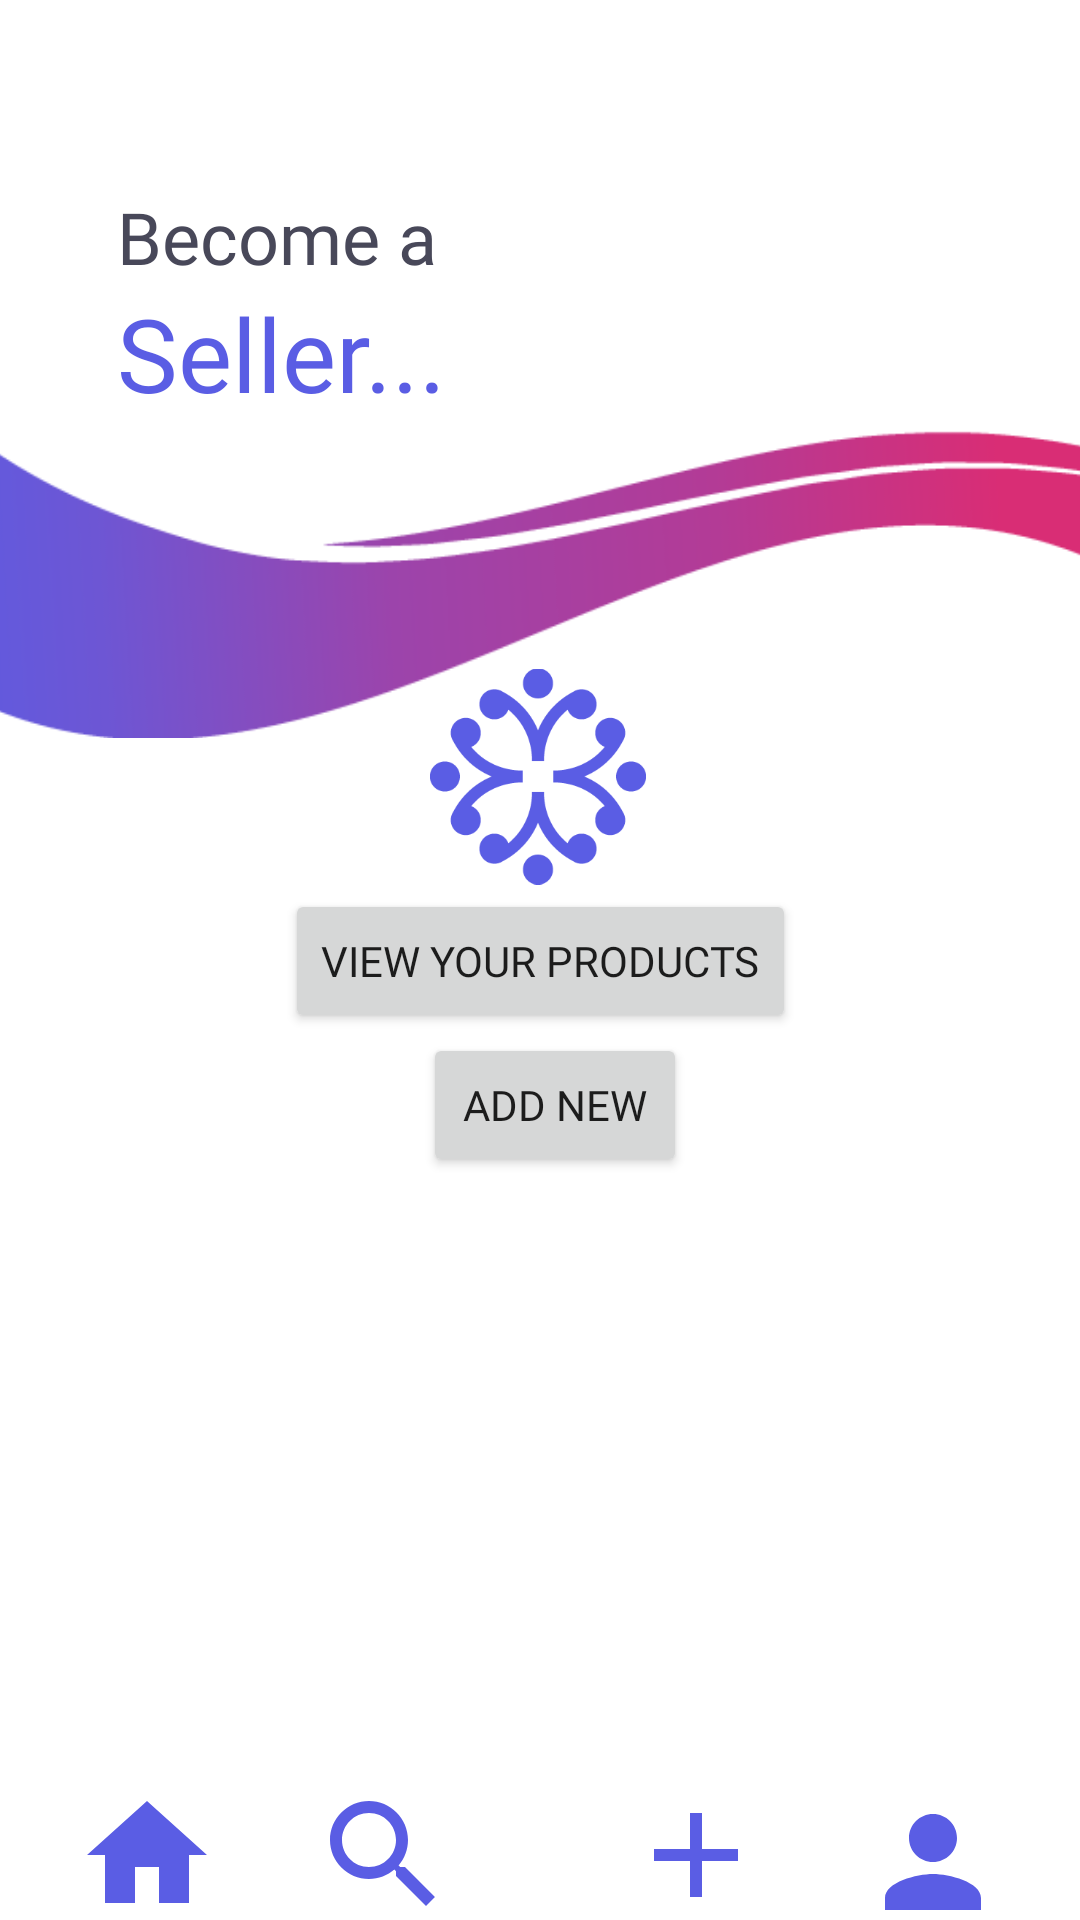

Here is an Android app screen rendered from its layout file. Give the layout XML and the strings, colors and styles it references.
<!-- AndroidManifest.xml: application theme Theme.MadApp -->
<!-- res/layout/activity_seller1.xml -->
<?xml version="1.0" encoding="utf-8"?>
<androidx.constraintlayout.widget.ConstraintLayout
    xmlns:android="http://schemas.android.com/apk/res/android"
    xmlns:tools="http://schemas.android.com/tools"
    xmlns:app="http://schemas.android.com/apk/res-auto"
    android:layout_width="match_parent"
    android:layout_height="match_parent"
    tools:context=".seller1">




    <ImageView
        android:id="@+id/imageView5"
        android:layout_width="wrap_content"
        android:layout_height="wrap_content"
        android:layout_marginTop="16dp"
        android:layout_marginEnd="62dp"
        android:layout_marginBottom="16dp"
        app:layout_constraintBottom_toBottomOf="parent"
        app:layout_constraintEnd_toStartOf="@+id/imageView9"
        app:layout_constraintStart_toEndOf="@+id/imageView8"
        app:layout_constraintTop_toBottomOf="@+id/divider"
        app:srcCompat="@drawable/plus" />

    <ImageView
        android:id="@+id/imageView6"
        android:layout_width="wrap_content"
        android:layout_height="wrap_content"
        android:layout_marginStart="25dp"
        android:layout_marginTop="16dp"
        android:layout_marginBottom="16dp"
        app:layout_constraintBottom_toBottomOf="parent"
        app:layout_constraintStart_toStartOf="parent"
        app:layout_constraintTop_toBottomOf="@+id/divider"
        app:srcCompat="@drawable/home" />

    <ImageView
        android:id="@+id/imageView8"
        android:layout_width="wrap_content"
        android:layout_height="wrap_content"
        android:layout_marginStart="62dp"
        android:layout_marginTop="16dp"
        android:layout_marginEnd="56dp"
        android:layout_marginBottom="16dp"
        app:layout_constraintBottom_toBottomOf="parent"
        app:layout_constraintEnd_toStartOf="@+id/imageView5"
        app:layout_constraintStart_toEndOf="@+id/imageView6"
        app:layout_constraintTop_toBottomOf="@+id/divider"
        app:srcCompat="@drawable/search" />

    <ImageView
        android:id="@+id/imageView9"
        android:layout_width="wrap_content"
        android:layout_height="wrap_content"
        android:layout_marginTop="21dp"
        android:layout_marginEnd="25dp"
        android:layout_marginBottom="16dp"
        app:layout_constraintBottom_toBottomOf="parent"
        app:layout_constraintEnd_toEndOf="parent"
        app:layout_constraintTop_toBottomOf="@+id/divider"
        app:srcCompat="@drawable/profile" />

    <View
        android:id="@+id/divider"
        android:layout_width="409dp"
        android:layout_height="1dp"
        android:layout_marginStart="1dp"
        android:layout_marginTop="642dp"
        android:layout_marginEnd="1dp"
        android:layout_marginBottom="88dp"
        android:background="?android:attr/listDivider"
        app:layout_constraintBottom_toBottomOf="parent"
        app:layout_constraintEnd_toEndOf="parent"
        app:layout_constraintStart_toStartOf="parent"
        app:layout_constraintTop_toTopOf="parent" />

    <TextView
        android:id="@+id/textView4"
        android:layout_width="wrap_content"
        android:layout_height="wrap_content"
        android:layout_marginStart="4dp"
        android:fontFamily="@font/montserrat"
        android:text="@string/become_a"
        android:textColor="#484859"
        android:textSize="24sp"
        app:layout_constraintBottom_toTopOf="@+id/textView5"
        app:layout_constraintEnd_toEndOf="parent"
        app:layout_constraintHorizontal_bias="0.14"
        app:layout_constraintStart_toStartOf="parent"
        app:layout_constraintTop_toTopOf="parent"
        app:layout_constraintVertical_bias="1.0" />

    <TextView
        android:id="@+id/textView5"
        android:layout_width="wrap_content"
        android:layout_height="wrap_content"
        android:fontFamily="@font/montserratbold"
        android:text="@string/seller"
        android:textColor="#5A5DE4"
        android:textSize="34sp"
        app:layout_constraintBottom_toBottomOf="parent"
        app:layout_constraintEnd_toEndOf="parent"
        app:layout_constraintHorizontal_bias="0.156"
        app:layout_constraintStart_toStartOf="parent"
        app:layout_constraintTop_toTopOf="parent"
        app:layout_constraintVertical_bias="0.16" />

    <Button
        android:id="@+id/button3"
        android:layout_width="wrap_content"
        android:layout_height="wrap_content"
        android:fontFamily="@font/montserratbold"
        android:text="@string/view_your_products"
        app:layout_constraintBottom_toTopOf="@+id/button4"
        app:layout_constraintEnd_toEndOf="parent"
        app:layout_constraintStart_toStartOf="parent"
        app:layout_constraintTop_toTopOf="parent"
        app:layout_constraintVertical_bias="1.0"
        app:strokeColor="#FFFFFF" />

    <ImageView
        android:id="@+id/imageView11"
        android:layout_width="72dp"
        android:layout_height="75dp"
        app:layout_constraintBottom_toTopOf="@+id/button3"
        app:layout_constraintEnd_toEndOf="parent"
        app:layout_constraintHorizontal_bias="0.498"
        app:layout_constraintStart_toStartOf="parent"
        app:layout_constraintTop_toTopOf="parent"
        app:layout_constraintVertical_bias="1.0"
        app:srcCompat="@drawable/logo4" />

    <Button
        android:id="@+id/button4"
        android:layout_width="wrap_content"
        android:layout_height="wrap_content"
        android:layout_marginBottom="205dp"
        android:fontFamily="@font/montserratbold"
        android:text="@string/add_new"
        app:layout_constraintBottom_toTopOf="@+id/divider"
        app:layout_constraintEnd_toEndOf="parent"
        app:layout_constraintHorizontal_bias="0.518"
        app:layout_constraintStart_toStartOf="parent"
        app:layout_constraintTop_toTopOf="parent"
        app:layout_constraintVertical_bias="1.0" />

    <ImageView
        android:id="@+id/imageView13"
        android:layout_width="446dp"
        android:layout_height="231dp"
        app:layout_constraintBottom_toBottomOf="parent"
        app:layout_constraintEnd_toEndOf="parent"
        app:layout_constraintHorizontal_bias="0.514"
        app:layout_constraintStart_toStartOf="parent"
        app:layout_constraintTop_toTopOf="parent"
        app:layout_constraintVertical_bias="0.156"
        app:srcCompat="@drawable/bg4" />

</androidx.constraintlayout.widget.ConstraintLayout>
<!-- resources referenced by this layout -->
<resources>
  <!-- drawable bg4: png bitmap (drawable, 13851 bytes) -->
  <!-- drawable home (drawable) -->
  <vector android:height="48dp" android:tint="#5A5DE4"
      android:viewportHeight="24" android:viewportWidth="24"
      android:width="48dp" xmlns:android="http://schemas.android.com/apk/res/android">
      <path android:fillColor="@android:color/white" android:pathData="M10,20v-6h4v6h5v-8h3L12,3 2,12h3v8z"/>
  </vector>
  <!-- drawable logo4: png bitmap (drawable, 8088 bytes) -->
  <!-- drawable plus (drawable) -->
  <vector android:height="48dp" android:tint="#5A5DE4"
      android:viewportHeight="24" android:viewportWidth="24"
      android:width="48dp" xmlns:android="http://schemas.android.com/apk/res/android">
      <path android:fillColor="@android:color/white" android:pathData="M19,13h-6v6h-2v-6H5v-2h6V5h2v6h6v2z"/>
  </vector>
  <!-- drawable profile (drawable) -->
  <vector android:height="48dp" android:tint="#5A5DE4"
      android:viewportHeight="24" android:viewportWidth="24"
      android:width="48dp" xmlns:android="http://schemas.android.com/apk/res/android">
      <path android:fillColor="@android:color/white" android:pathData="M12,12c2.21,0 4,-1.79 4,-4s-1.79,-4 -4,-4 -4,1.79 -4,4 1.79,4 4,4zM12,14c-2.67,0 -8,1.34 -8,4v2h16v-2c0,-2.66 -5.33,-4 -8,-4z"/>
  </vector>
  <!-- drawable search (drawable) -->
  <vector android:height="48dp" android:tint="#5A5DE4"
      android:viewportHeight="24" android:viewportWidth="24"
      android:width="48dp" xmlns:android="http://schemas.android.com/apk/res/android">
      <path android:fillColor="@android:color/white" android:pathData="M15.5,14h-0.79l-0.28,-0.27C15.41,12.59 16,11.11 16,9.5 16,5.91 13.09,3 9.5,3S3,5.91 3,9.5 5.91,16 9.5,16c1.61,0 3.09,-0.59 4.23,-1.57l0.27,0.28v0.79l5,4.99L20.49,19l-4.99,-5zM9.5,14C7.01,14 5,11.99 5,9.5S7.01,5 9.5,5 14,7.01 14,9.5 11.99,14 9.5,14z"/>
  </vector>
  <string name="add_new">Add New</string>
  <string name="become_a">Become a</string>
  <string name="seller">Seller...</string>
  <string name="view_your_products">View Your Products</string>
  <style name="Theme.MadApp" parent="Theme.MaterialComponents.DayNight.NoActionBar">
          
          <item name="colorPrimary">@color/purple_500</item>
          <item name="colorPrimaryVariant">@color/purple_700</item>
          <item name="colorOnPrimary">@color/white</item>
          
          <item name="colorSecondary">@color/teal_200</item>
          <item name="colorSecondaryVariant">@color/teal_700</item>
          <item name="colorOnSecondary">@color/black</item>
          
          <item name="android:statusBarColor">?attr/colorPrimaryVariant</item>
          
      </style>
  <!-- not gathered from this repository: default colours our renderer supplied (Android Studio template values) -->
  <color name="purple_500">#FF6200EE</color>
  <color name="purple_700">#FF3700B3</color>
  <color name="teal_200">#FF03DAC5</color>
  <color name="teal_700">#FF018786</color>
  <color name="black">#FF000000</color>
  <color name="white">#FFFFFFFF</color>
</resources>
